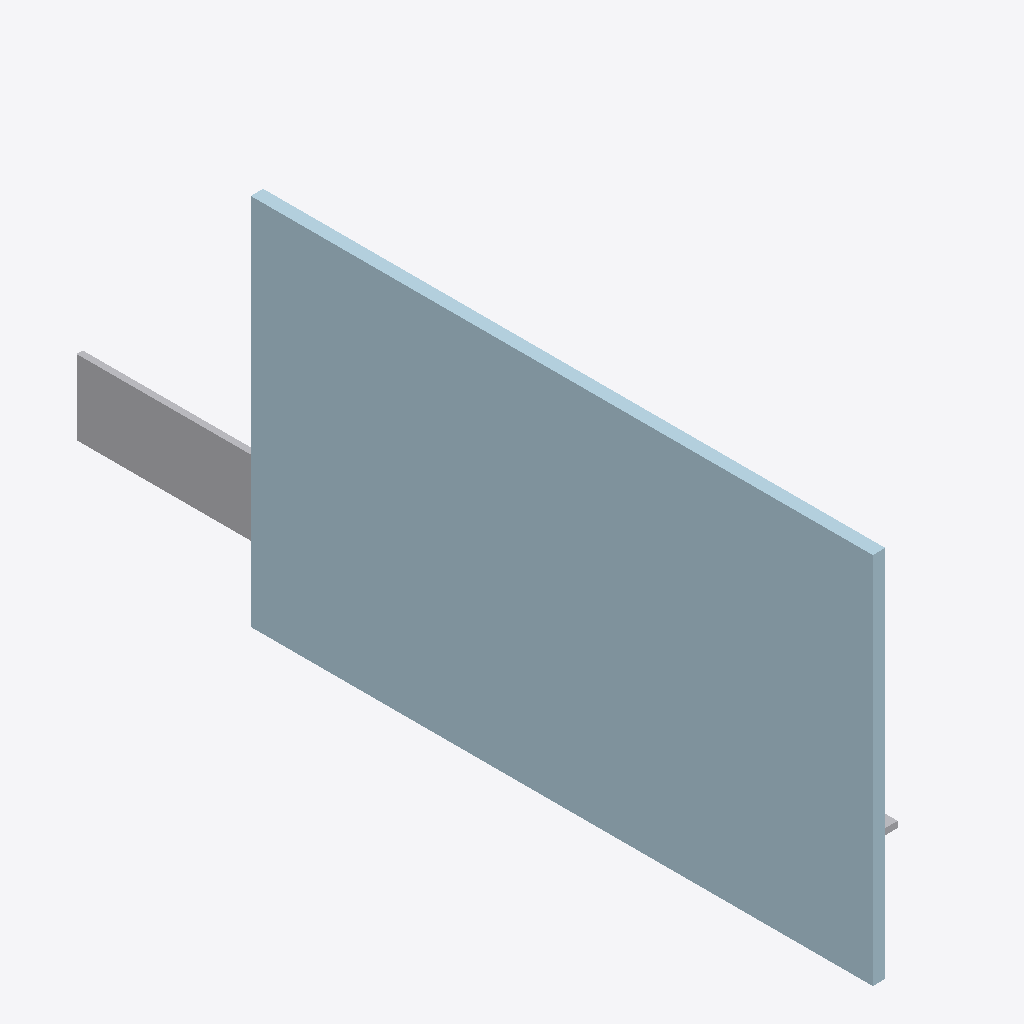
Isometric view of an IFC building model (IFC-SPF (STEP), schema IFC4, length unit millimetre), seen from the south-west, elements coloured by IFC class (only those large enough to see are counted): 2 other elements (light grey), 1 plate (pale blue).
Extent 0.070 m × 0.650 m × 0.300 m (x, y, z). Elements (5): 2 IfcBuildingElementProxy, 2 IfcMechanicalFastener, 1 IfcPlate.

HEADER;
FILE_DESCRIPTION(('ViewDefinition [CoordinationView]'),'2;1');
FILE_NAME('','2026-02-10T21:30:14',(),(),'IfcOpenShell 0.6.0b0','IfcOpenShell 0.6.0b0','');
FILE_SCHEMA(('IFC4'));
ENDSEC;
DATA;
#1=IFCPROJECT('2M7ypk1faHyOAjZ1TP_cw6',$,'Osdag Steel Project',$,$,$,$,(#6),$);
#7=IFCSITE('2M7ypl1faHyOarZ1TP_cw6',$,'Osdag Site',$,$,$,$,$,$,$,$,$,$,$);
#9=IFCBUILDING('2M7ypn1faHyRHvZ1TP_cw6',$,'Osdag Building',$,$,$,$,$,$,$,$,$);
#11=IFCBUILDINGSTOREY('2M80YD1faHyO5rZ1TP_cw6',$,'Level 0',$,$,$,$,$,$,$);
#13=IFCPLATE('2M80YF1faHyP5mZ1TP_cw6',$,'GussetPlate',$,$,$,#90,$,$);
#169=IFCBUILDINGELEMENTPROXY('2M8G261faHyO1bZ1TP_cw6',$,'AngleMember_1',$,$,$,#246,$,$);
#91=IFCBUILDINGELEMENTPROXY('2M89aq1faHyPPOZ1TP_cw6',$,'AngleMember_0',$,$,$,#168,$,$);
ENDSEC;
